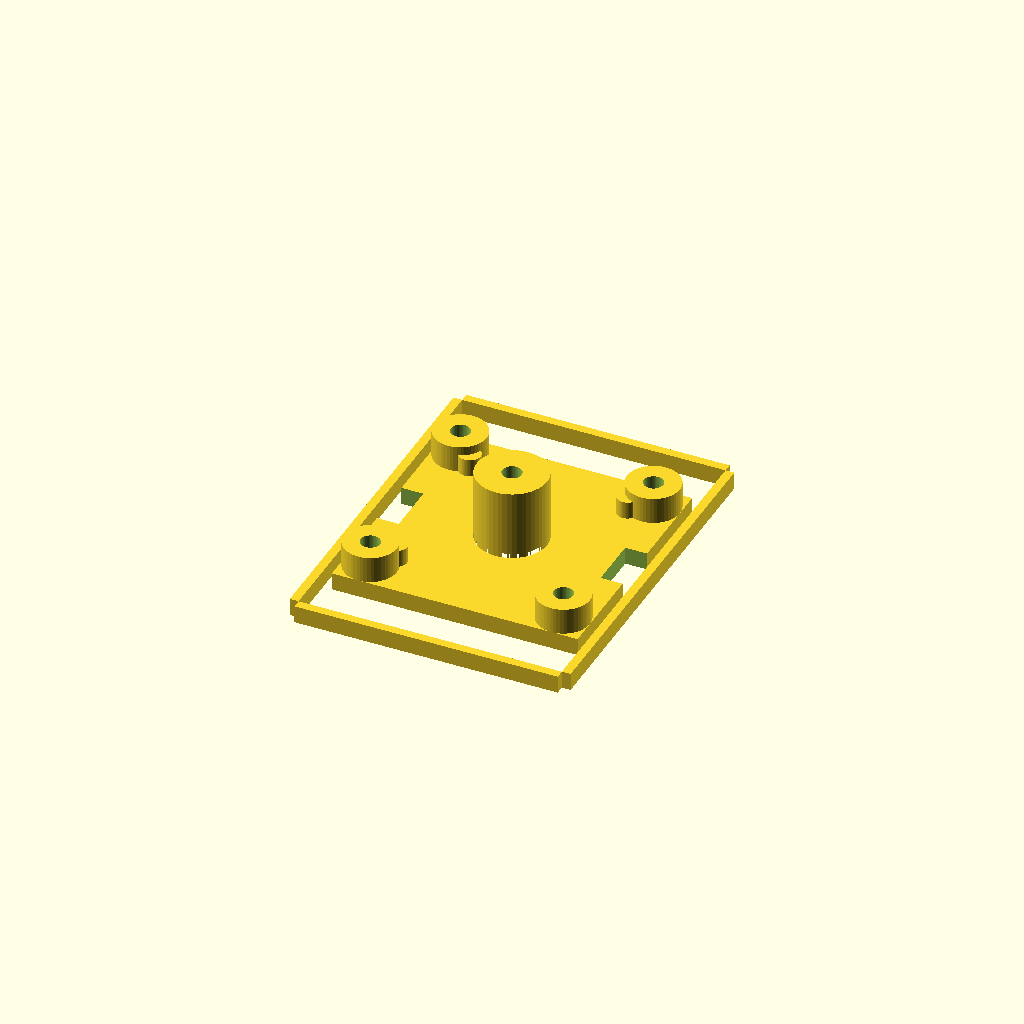
Cell 1: the model at its default parameters.
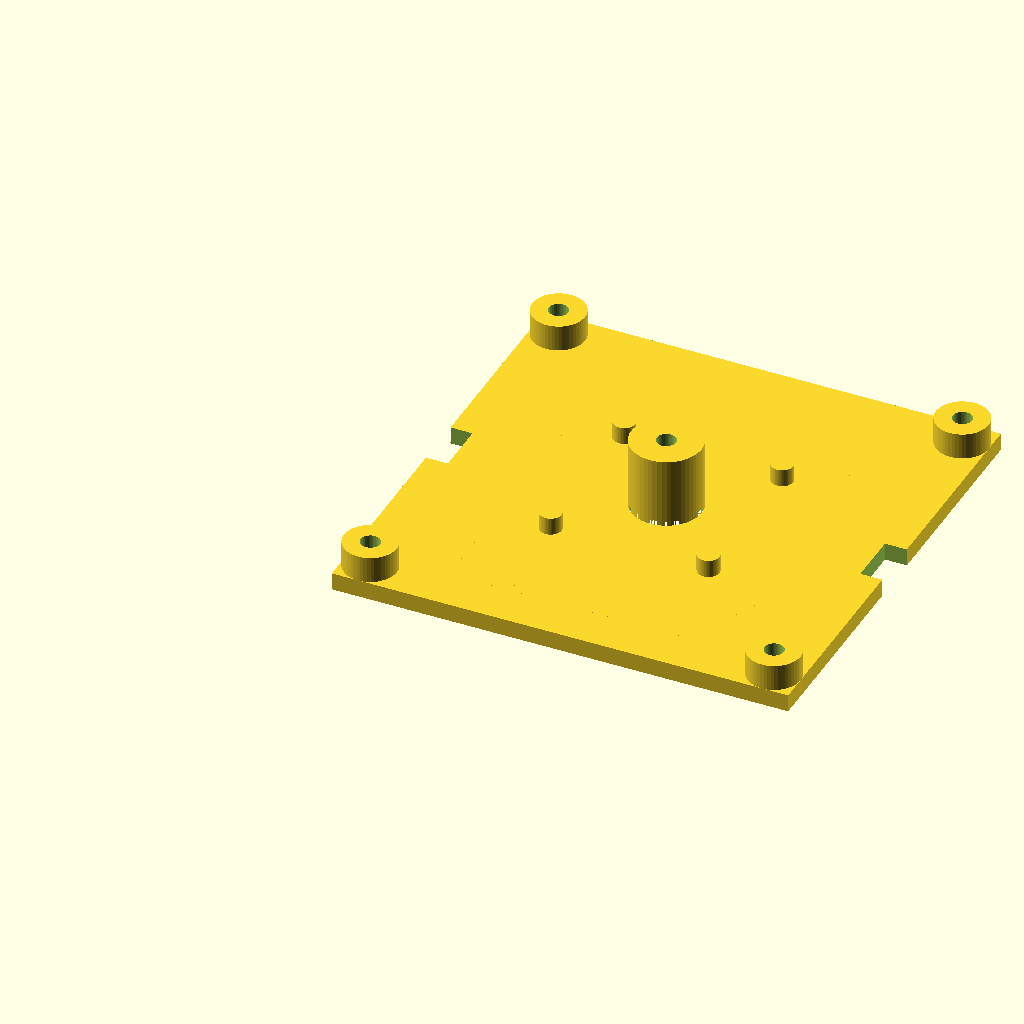
Cell 2 — pcb_size set to 48, the other parameters unchanged.
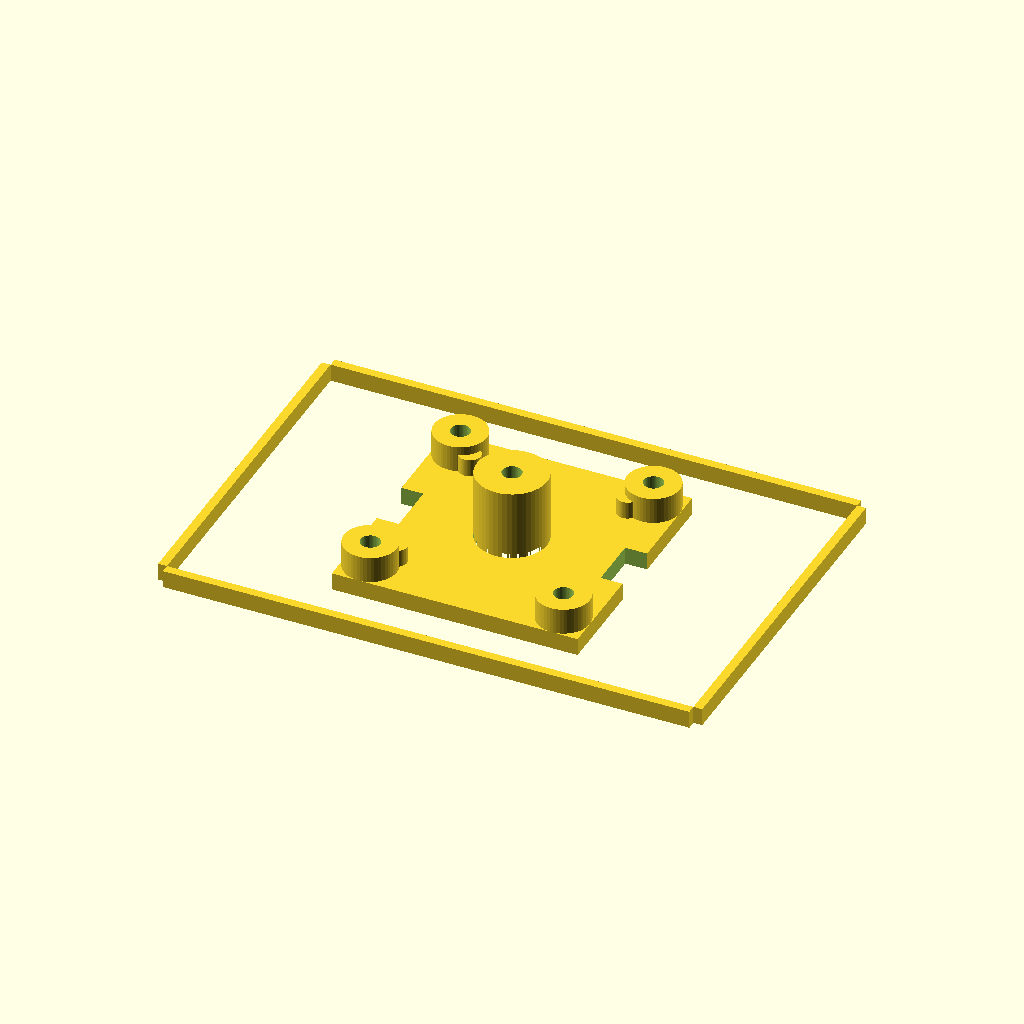
Cell 3: the same model with battery_width = 60.
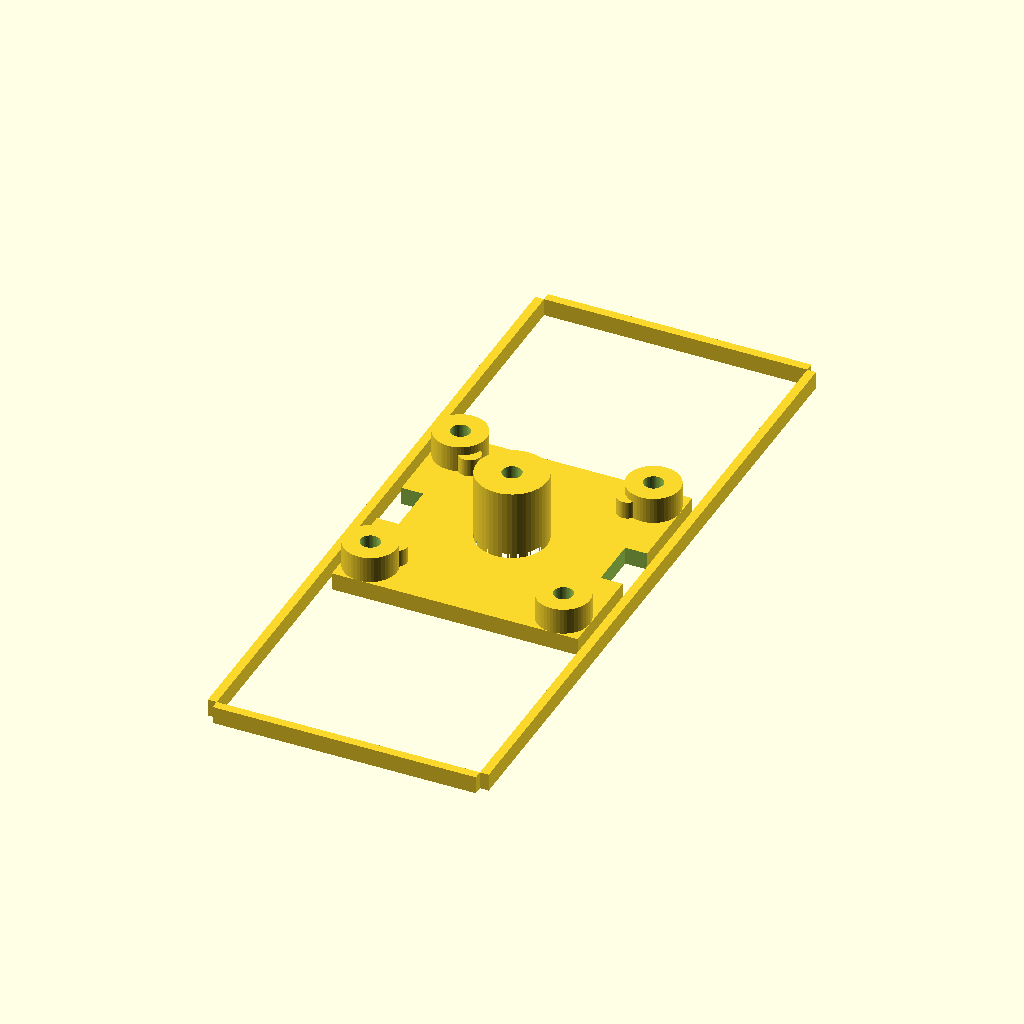
Cell 4: the same model with battery_length = 80.
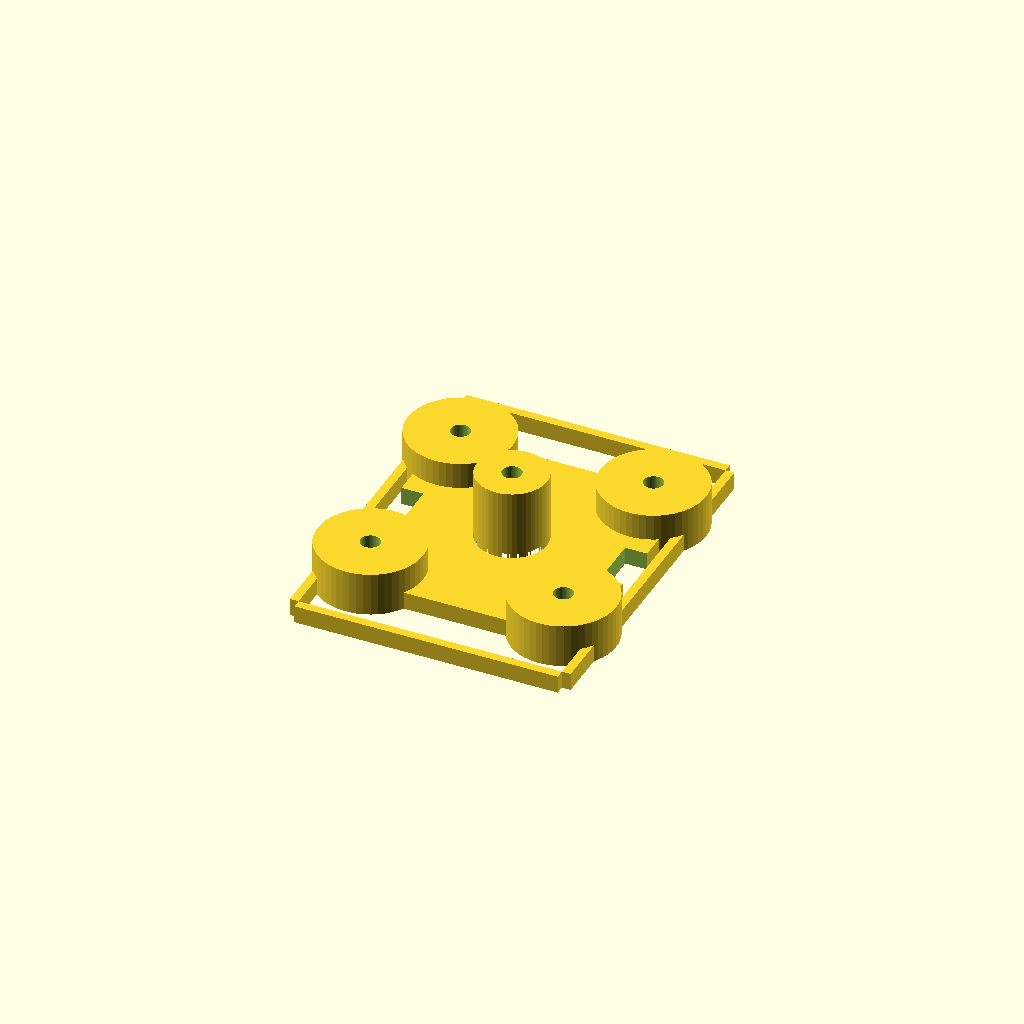
Cell 5 — m2_post_dia set to 12, the other parameters unchanged.
All cells are drawn from one camera (rotation 55°, 0°, 25°, orthographic, colour scheme Cornfield), so only the parameter changes between them.
OpenSCAD source file 3d-models/hat_backpack.scad:
// ESP32 Pomodoro Button - HAT Style Backpack
// Simple mounting plate like Raspberry Pi HAT or Arduino Shield

// === Parameters ===
$fn = 50;

// Board dimensions
pcb_size = 24;

// Battery dimensions  
battery_width = 30;
battery_length = 40;

// Mounting
m2_hole = 2.2;
m2_post_dia = 6;

// Plate dimensions
plate_size = pcb_size + 4;  // 28mm
plate_thickness = 2;
post_height = 5;
atom_post_height = 8;

// === HAT Style Backpack ===
module hat_backpack() {
    difference() {
        union() {
            // Main mounting plate
            cube([plate_size, plate_size, plate_thickness]);
            
            // === BOTTOM SIDE: Extension board mounting posts ===
            corner_offset = 3;
            
            // Post 1: Bottom-left
            translate([corner_offset, corner_offset, 0])
                cylinder(d=m2_post_dia, h=post_height);
            
            // Post 2: Bottom-right  
            translate([plate_size - corner_offset, corner_offset, 0])
                cylinder(d=m2_post_dia, h=post_height);
            
            // Post 3: Top-left
            translate([corner_offset, plate_size - corner_offset, 0])
                cylinder(d=m2_post_dia, h=post_height);
            
            // Post 4: Top-right
            translate([plate_size - corner_offset, plate_size - corner_offset, 0])
                cylinder(d=m2_post_dia, h=post_height);
            
            // === BOTTOM SIDE: Battery retention lips ===
            clip_height = 2;
            battery_x = (plate_size - battery_width) / 2;
            battery_y = (plate_size - battery_length) / 2;
            
            // Side clips
            translate([battery_x - 1, battery_y, 0])
                cube([1, battery_length, clip_height]);
            translate([battery_x + battery_width, battery_y, 0])
                cube([1, battery_length, clip_height]);
            translate([battery_x, battery_y - 1, 0])
                cube([battery_width, 1, clip_height]);
            translate([battery_x, battery_y + battery_length, 0])
                cube([battery_width, 1, clip_height]);
            
            // === TOP SIDE: AtomS3 Lite center post ===
            translate([plate_size/2, plate_size/2, plate_thickness])
                cylinder(d=8, h=atom_post_height);
            
            // === TOP SIDE: Alignment pins ===
            pin_offset = 9;
            translate([plate_size/2 - pin_offset, plate_size/2 - pin_offset, plate_thickness])
                cylinder(d=2.5, h=2);
            translate([plate_size/2 + pin_offset, plate_size/2 - pin_offset, plate_thickness])
                cylinder(d=2.5, h=2);
            translate([plate_size/2 - pin_offset, plate_size/2 + pin_offset, plate_thickness])
                cylinder(d=2.5, h=2);
            translate([plate_size/2 + pin_offset, plate_size/2 + pin_offset, plate_thickness])
                cylinder(d=2.5, h=2);
        }
        
        // === HOLES (subtracted from union above) ===
        
        // Center access hole
        translate([plate_size/2, plate_size/2, -0.5])
            cylinder(d=8, h=plate_thickness + 1);
        
        // Wire routing slots
        translate([-0.5, plate_size/2 - 3, -0.5])
            cube([3, 6, plate_thickness + 1]);
        translate([plate_size - 2.5, plate_size/2 - 3, -0.5])
            cube([3, 6, plate_thickness + 1]);
        
        // Extension board mounting holes (4 corners, bottom)
        corner_offset = 3;
        translate([corner_offset, corner_offset, -0.5])
            cylinder(d=m2_hole, h=post_height + 1);
        translate([plate_size - corner_offset, corner_offset, -0.5])
            cylinder(d=m2_hole, h=post_height + 1);
        translate([corner_offset, plate_size - corner_offset, -0.5])
            cylinder(d=m2_hole, h=post_height + 1);
        translate([plate_size - corner_offset, plate_size - corner_offset, -0.5])
            cylinder(d=m2_hole, h=post_height + 1);
        
        // AtomS3 center hole (top)
        translate([plate_size/2, plate_size/2, plate_thickness - 0.5])
            cylinder(d=m2_hole, h=atom_post_height + 1);
    }
}

// === Assembly Preview ===
module assembly() {
    // Backpack plate
    color("gray", 0.8)
        hat_backpack();
    
    // Battery (bottom, visual only)
    translate([(plate_size - battery_width)/2, (plate_size - battery_length)/2, -5])
        %cube([battery_width, battery_length, 5]);
    
    // Extension board (bottom side, visual only)
    translate([2, 2, plate_thickness + 0.5])
        %cube([pcb_size, pcb_size, 1.6]);
    
    // AtomS3 Lite (top side, visual only)
    translate([2, 2, plate_thickness + atom_post_height - 1])
        %cube([pcb_size, pcb_size, 9.5]);
}

// === Export ===
hat_backpack();

// Uncomment to preview:
// assembly();
Parameter table extracted from the source (name, type, default, range or options):
pcb_size: number, default 24
battery_width: number, default 30
battery_length: number, default 40
m2_hole: number, default 2.2
m2_post_dia: number, default 6
plate_thickness: number, default 2
post_height: number, default 5
atom_post_height: number, default 8
